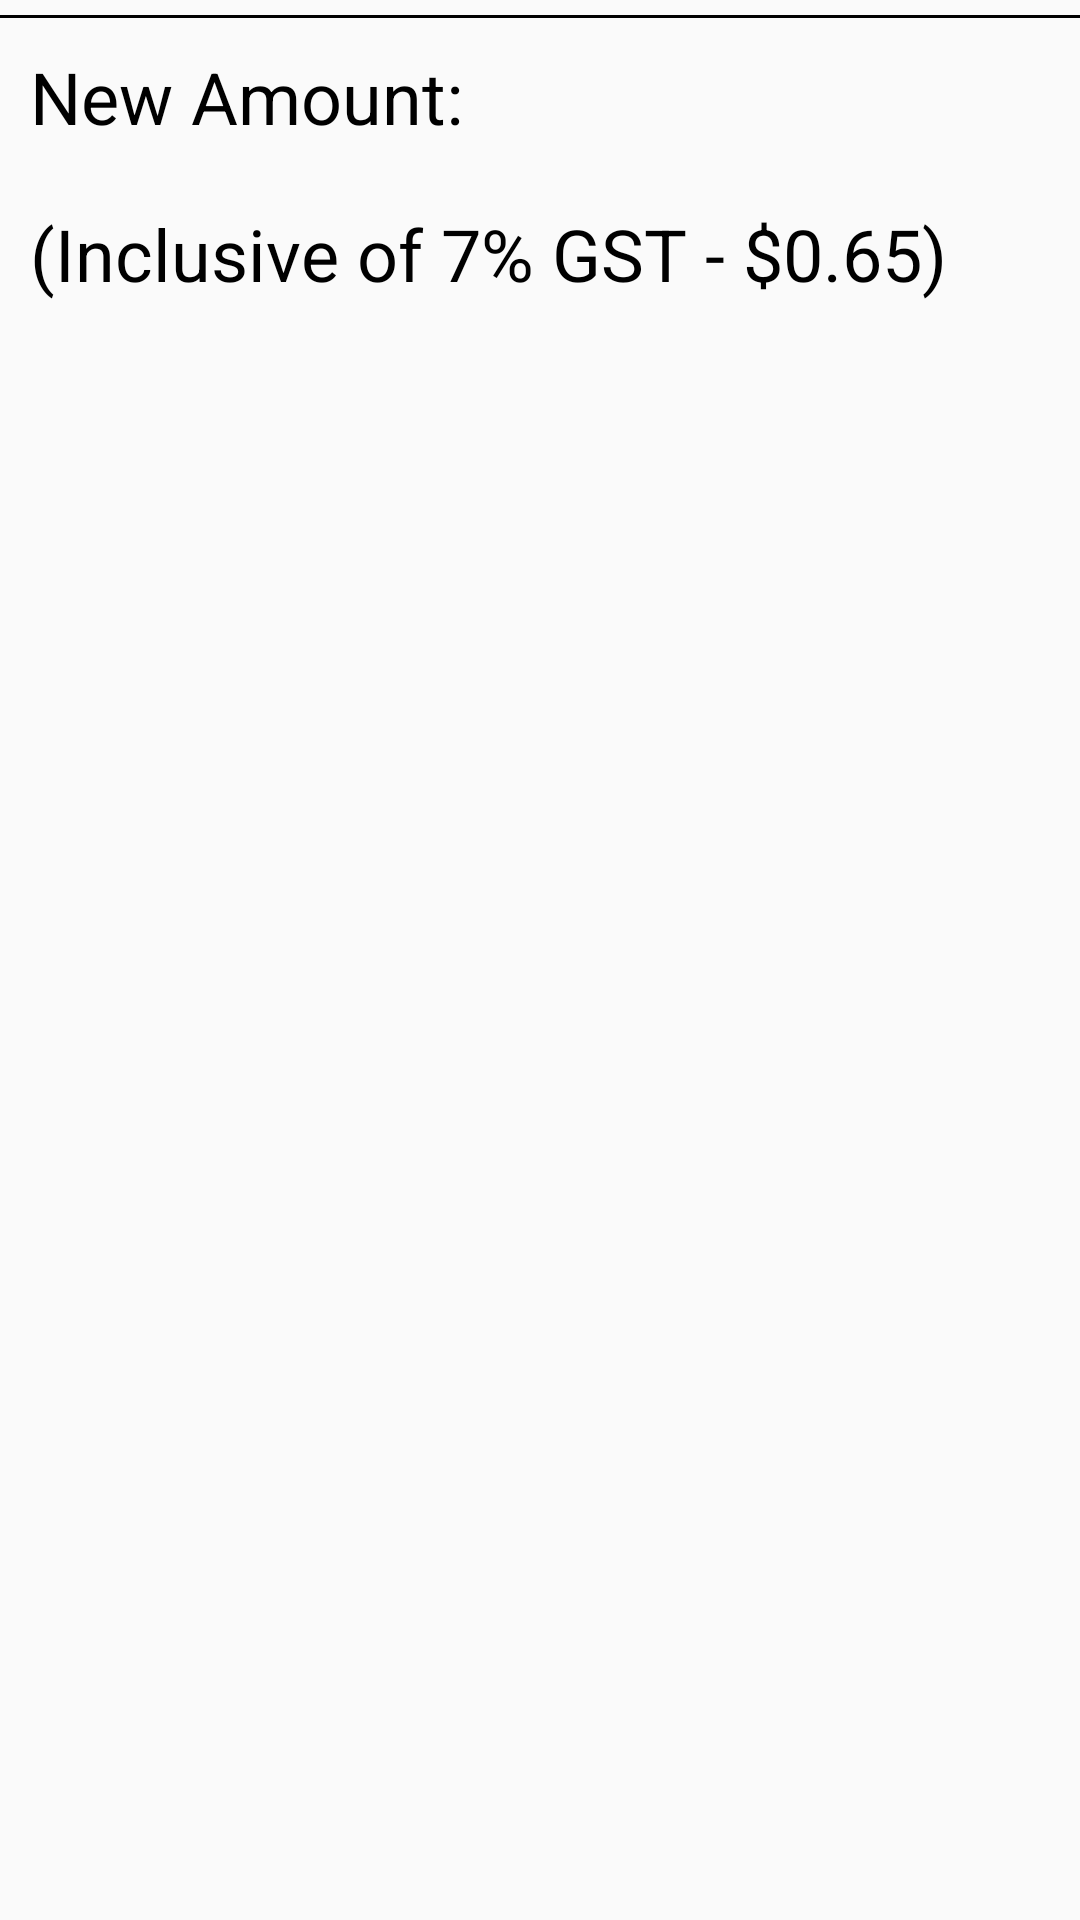

Layout XML and referenced resources for this Android screen:
<!-- AndroidManifest.xml: application theme AppTheme -->
<!-- res/layout/footerrow.xml -->
<?xml version="1.0" encoding="utf-8"?>
<LinearLayout xmlns:android="http://schemas.android.com/apk/res/android"
    android:orientation="vertical" android:layout_width="match_parent"
    android:layout_height="wrap_content">

    <View
        android:id="@+id/myview"
        android:layout_marginTop="5dp"
        android:layout_width="match_parent"
        android:layout_height="1dp"
        android:background="#000000"/>

    <TextView
        android:padding="10dp"
        android:textSize="24sp"
        android:textColor="#000000"
        android:id="@+id/netamounttv"
        android:text="New Amount:   "
        android:layout_width="wrap_content"
        android:layout_height="wrap_content" />

    <TextView
        android:layout_marginBottom="10dp"
        android:padding="10dp"
        android:textSize="24sp"
        android:textColor="#000000"
        android:id="@+id/tax"
        android:text="(Inclusive of 7% GST - $0.65)"
        android:layout_width="wrap_content"
        android:layout_height="wrap_content" />

</LinearLayout>
<!-- resources referenced by this layout -->
<resources>
  <style name="AppTheme" parent="Theme.AppCompat.Light.DarkActionBar">
          
          <item name="colorPrimary">@color/colorPrimary</item>
          <item name="colorPrimaryDark">@color/colorPrimaryDark</item>
          <item name="colorAccent">@color/colorAccent</item>
      </style>
  <color name="colorPrimary">#e84848</color>
  <color name="colorPrimaryDark">#263238</color>
  <color name="colorAccent">#263238</color>
</resources>
